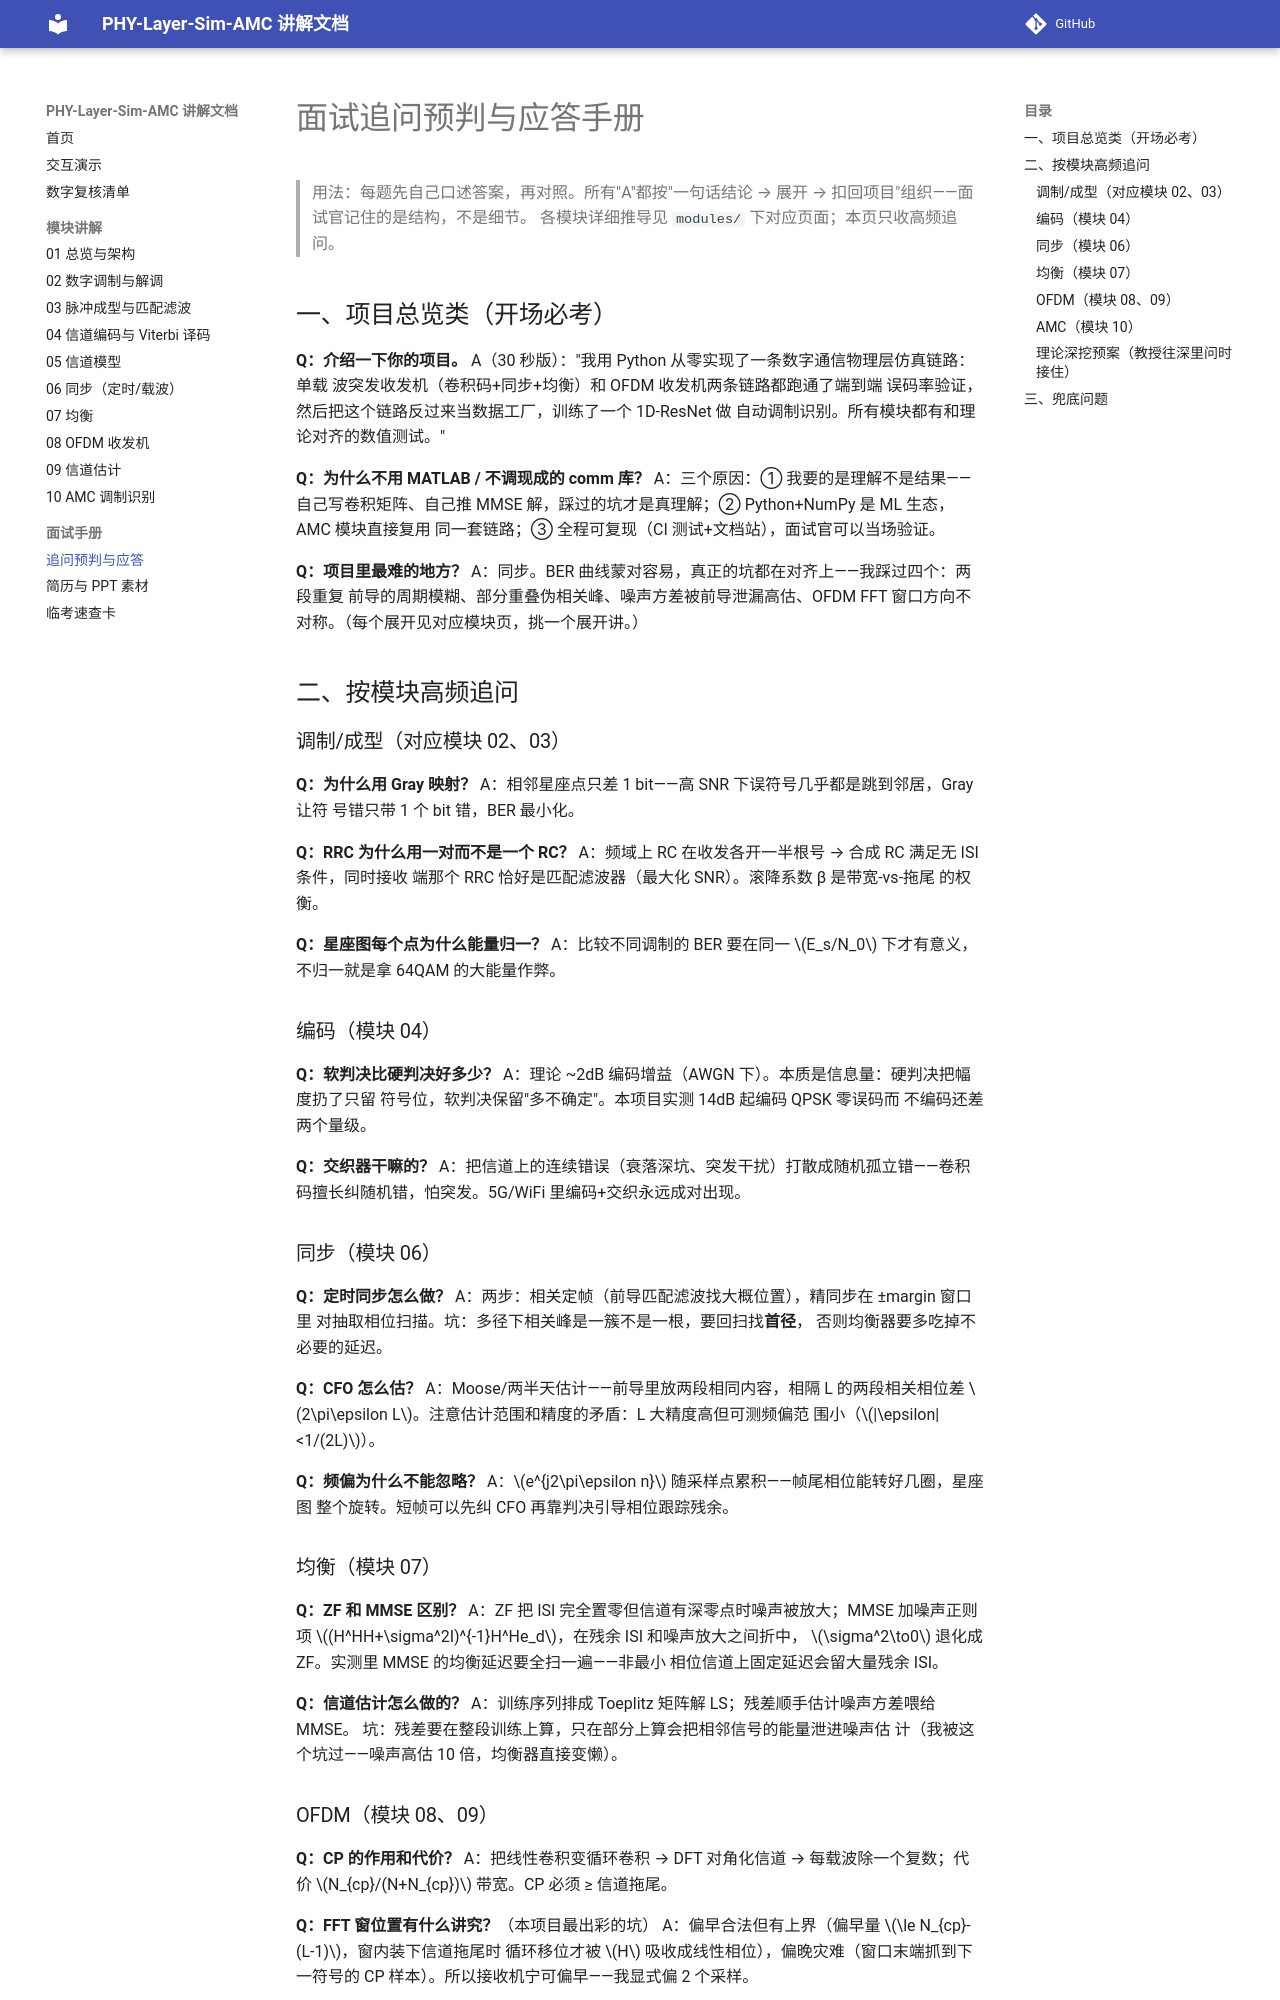

repository: YZml1507/phy-layer-sim-amc · page: interview/qa-handbook/index.html · generator: mkdocs

# 面试追问预判与应答手册

> 用法：每题先自己口述答案，再对照。所有"A"都按"一句话结论 → 展开 →
> 扣回项目"组织——面试官记住的是结构，不是细节。
> 各模块详细推导见 `modules/` 下对应页面；本页只收高频追问。

## 一、项目总览类（开场必考）

**Q：介绍一下你的项目。**
A（30 秒版）："我用 Python 从零实现了一条数字通信物理层仿真链路：单载
波突发收发机（卷积码+同步+均衡）和 OFDM 收发机两条链路都跑通了端到端
误码率验证，然后把这个链路反过来当数据工厂，训练了一个 1D-ResNet 做
自动调制识别。所有模块都有和理论对齐的数值测试。"

**Q：为什么不用 MATLAB / 不调现成的 comm 库？**
A：三个原因：① 我要的是理解不是结果——自己写卷积矩阵、自己推 MMSE
解，踩过的坑才是真理解；② Python+NumPy 是 ML 生态，AMC 模块直接复用
同一套链路；③ 全程可复现（CI 测试+文档站），面试官可以当场验证。

**Q：项目里最难的地方？**
A：同步。BER 曲线蒙对容易，真正的坑都在对齐上——我踩过四个：两段重复
前导的周期模糊、部分重叠伪相关峰、噪声方差被前导泄漏高估、OFDM FFT
窗口方向不对称。（每个展开见对应模块页，挑一个展开讲。）

## 二、按模块高频追问

### 调制/成型（对应模块 02、03）

**Q：为什么用 Gray 映射？**
A：相邻星座点只差 1 bit——高 SNR 下误符号几乎都是跳到邻居，Gray 让符
号错只带 1 个 bit 错，BER 最小化。

**Q：RRC 为什么用一对而不是一个 RC？**
A：频域上 RC 在收发各开一半根号 → 合成 RC 满足无 ISI 条件，同时接收
端那个 RRC 恰好是匹配滤波器（最大化 SNR）。滚降系数 β 是带宽-vs-拖尾
的权衡。

**Q：星座图每个点为什么能量归一？**
A：比较不同调制的 BER 要在同一 $E_s/N_0$ 下才有意义，不归一就是拿
64QAM 的大能量作弊。

### 编码（模块 04）

**Q：软判决比硬判决好多少？**
A：理论 ~2dB 编码增益（AWGN 下）。本质是信息量：硬判决把幅度扔了只留
符号位，软判决保留"多不确定"。本项目实测 14dB 起编码 QPSK 零误码而
不编码还差两个量级。

**Q：交织器干嘛的？**
A：把信道上的连续错误（衰落深坑、突发干扰）打散成随机孤立错——卷积
码擅长纠随机错，怕突发。5G/WiFi 里编码+交织永远成对出现。

### 同步（模块 06）

**Q：定时同步怎么做？**
A：两步：相关定帧（前导匹配滤波找大概位置），精同步在 ±margin 窗口里
对抽取相位扫描。坑：多径下相关峰是一簇不是一根，要回扫找**首径**，
否则均衡器要多吃掉不必要的延迟。

**Q：CFO 怎么估？**
A：Moose/两半天估计——前导里放两段相同内容，相隔 L 的两段相关相位差
$2\pi\epsilon L$。注意估计范围和精度的矛盾：L 大精度高但可测频偏范
围小（$|\epsilon|<1/(2L)$）。

**Q：频偏为什么不能忽略？**
A：$e^{j2\pi\epsilon n}$ 随采样点累积——帧尾相位能转好几圈，星座图
整个旋转。短帧可以先纠 CFO 再靠判决引导相位跟踪残余。

### 均衡（模块 07）

**Q：ZF 和 MMSE 区别？**
A：ZF 把 ISI 完全置零但信道有深零点时噪声被放大；MMSE 加噪声正则项
$(H^HH+\sigma^2I)^{-1}H^He_d$，在残余 ISI 和噪声放大之间折中，
$\sigma^2\to0$ 退化成 ZF。实测里 MMSE 的均衡延迟要全扫一遍——非最小
相位信道上固定延迟会留大量残余 ISI。

**Q：信道估计怎么做的？**
A：训练序列排成 Toeplitz 矩阵解 LS；残差顺手估计噪声方差喂给 MMSE。
坑：残差要在整段训练上算，只在部分上算会把相邻信号的能量泄进噪声估
计（我被这个坑过——噪声高估 10 倍，均衡器直接变懒）。

### OFDM（模块 08、09）

**Q：CP 的作用和代价？**
A：把线性卷积变循环卷积 → DFT 对角化信道 → 每载波除一个复数；代价
$N_{cp}/(N+N_{cp})$ 带宽。CP 必须 ≥ 信道拖尾。

**Q：FFT 窗位置有什么讲究？**（本项目最出彩的坑）
A：偏早合法但有上界（偏早量 $\le N_{cp}-(L-1)$，窗内装下信道拖尾时
循环移位才被 $H$ 吸收成线性相位），偏晚灾难（窗口末端抓到下一符号的
CP 样本）。所以接收机宁可偏早——我显式偏 2 个采样。

**Q：OFDM 相比单载波的优势/劣势？**
A：优：均衡 O(1)/载波、对长拖尾信道友好、频谱利用灵活。劣：PAPR 高、
对 CFO/相噪敏感、深衰落载波上 ZF 噪声放大（要编码交织兜底——所以我
们链路里卷积码不是可选配件）。
